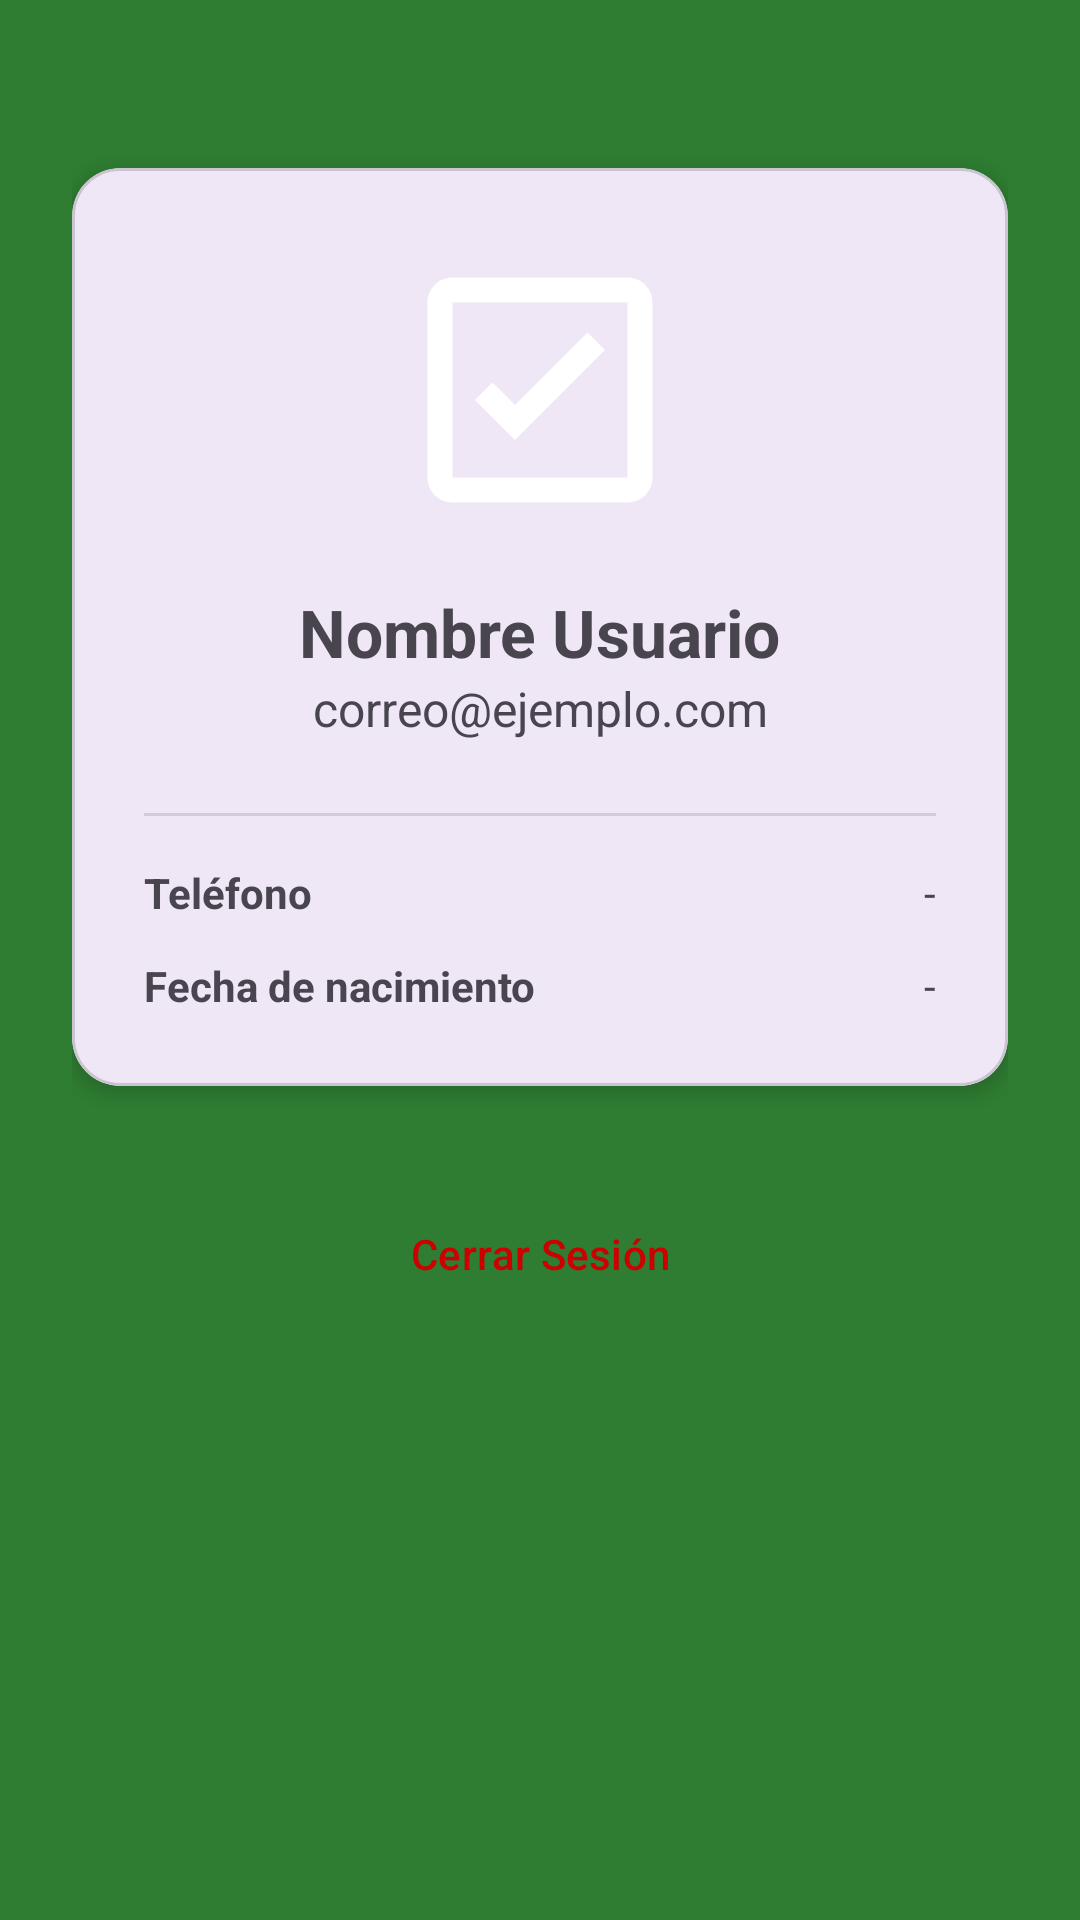

Reconstruct the res/layout file that produces this screen, plus the resources it refers to.
<!-- AndroidManifest.xml: application theme Theme.VotaYa -->
<!-- res/layout/fragment_perfil.xml -->
<?xml version="1.0" encoding="utf-8"?>
<androidx.constraintlayout.widget.ConstraintLayout xmlns:android="http://schemas.android.com/apk/res/android"
    xmlns:app="http://schemas.android.com/apk/res-auto"
    xmlns:tools="http://schemas.android.com/tools"
    android:layout_width="match_parent"
    android:layout_height="match_parent"
    android:background="@color/mainBackground"
    android:padding="24dp">

    <com.google.android.material.card.MaterialCardView
        android:id="@+id/profileCard"
        android:layout_width="match_parent"
        android:layout_height="wrap_content"
        android:layout_marginTop="32dp"
        app:cardCornerRadius="16dp"
        app:cardElevation="4dp"
        app:layout_constraintTop_toTopOf="parent">

        <androidx.constraintlayout.widget.ConstraintLayout
            android:layout_width="match_parent"
            android:layout_height="wrap_content"
            android:padding="24dp">

            <ImageView
                android:id="@+id/profileIv"
                android:layout_width="100dp"
                android:layout_height="100dp"
                android:src="@drawable/ic_votaya_logo"
                app:layout_constraintEnd_toEndOf="parent"
                app:layout_constraintStart_toStartOf="parent"
                app:layout_constraintTop_toTopOf="parent" />

            <TextView
                android:id="@+id/profileNameTv"
                android:layout_width="wrap_content"
                android:layout_height="wrap_content"
                android:layout_marginTop="16dp"
                android:text="Nombre Usuario"
                android:textSize="22sp"
                android:textStyle="bold"
                app:layout_constraintEnd_toEndOf="parent"
                app:layout_constraintStart_toStartOf="parent"
                app:layout_constraintTop_toBottomOf="@id/profileIv" />

            <TextView
                android:id="@+id/profileEmailTv"
                android:layout_width="wrap_content"
                android:layout_height="wrap_content"
                android:text="correo@ejemplo.com"
                android:textSize="16sp"
                app:layout_constraintEnd_toEndOf="parent"
                app:layout_constraintStart_toStartOf="parent"
                app:layout_constraintTop_toBottomOf="@id/profileNameTv" />

            <View
                android:id="@+id/divider"
                android:layout_width="match_parent"
                android:layout_height="1dp"
                android:layout_marginTop="24dp"
                android:background="?android:attr/listDivider"
                app:layout_constraintTop_toBottomOf="@id/profileEmailTv" />

            <TextView
                android:id="@+id/phoneLabel"
                android:layout_width="wrap_content"
                android:layout_height="wrap_content"
                android:layout_marginTop="16dp"
                android:text="@string/phone"
                android:textStyle="bold"
                app:layout_constraintStart_toStartOf="parent"
                app:layout_constraintTop_toBottomOf="@id/divider" />

            <TextView
                android:id="@+id/profilePhoneTv"
                android:layout_width="wrap_content"
                android:layout_height="wrap_content"
                android:text="-"
                app:layout_constraintEnd_toEndOf="parent"
                app:layout_constraintTop_toTopOf="@id/phoneLabel" />

            <TextView
                android:id="@+id/birthLabel"
                android:layout_width="wrap_content"
                android:layout_height="wrap_content"
                android:layout_marginTop="12dp"
                android:text="@string/birthDate"
                android:textStyle="bold"
                app:layout_constraintStart_toStartOf="parent"
                app:layout_constraintTop_toBottomOf="@id/phoneLabel" />

            <TextView
                android:id="@+id/profileBirthTv"
                android:layout_width="wrap_content"
                android:layout_height="wrap_content"
                android:text="-"
                app:layout_constraintEnd_toEndOf="parent"
                app:layout_constraintTop_toTopOf="@id/birthLabel" />

        </androidx.constraintlayout.widget.ConstraintLayout>
    </com.google.android.material.card.MaterialCardView>

    <Button
        android:id="@+id/logoutBtn"
        style="@style/Widget.Material3.Button.TextButton"
        android:layout_width="wrap_content"
        android:layout_height="wrap_content"
        android:layout_marginTop="32dp"
        android:text="Cerrar Sesión"
        android:textColor="@android:color/holo_red_dark"
        app:layout_constraintEnd_toEndOf="parent"
        app:layout_constraintStart_toStartOf="parent"
        app:layout_constraintTop_toBottomOf="@id/profileCard" />

</androidx.constraintlayout.widget.ConstraintLayout>
<!-- resources referenced by this layout -->
<resources>
  <color name="mainBackground">#2E7D32</color>
  <!-- drawable ic_votaya_logo (drawable) -->
  <vector xmlns:android="http://schemas.android.com/apk/res/android"
      android:width="128dp"
      android:height="128dp"
      android:viewportWidth="24"
      android:viewportHeight="24">
      <path
          android:fillColor="@color/white"
          android:pathData="M19,3H5C3.9,3 3,3.9 3,5V19C3,20.1 3.9,21 5,21H19C20.1,21 21,20.1 21,19V5C21,3.9 20.1,3 19,3M19,19H5V5H19V19M17.2,8.8L15.8,7.4L10,13.2L8.2,11.4L6.8,12.8L10,16L17.2,8.8Z" />
  </vector>
  <string name="birthDate">Fecha de nacimiento</string>
  <string name="phone">Teléfono</string>
  <style name="Theme.VotaYa" parent="Base.Theme.VotaYa" />
  <color name="white">#FFFFFFFF</color>
  <style name="Base.Theme.VotaYa" parent="Theme.Material3.DayNight.NoActionBar">
          
          
      </style>
</resources>
